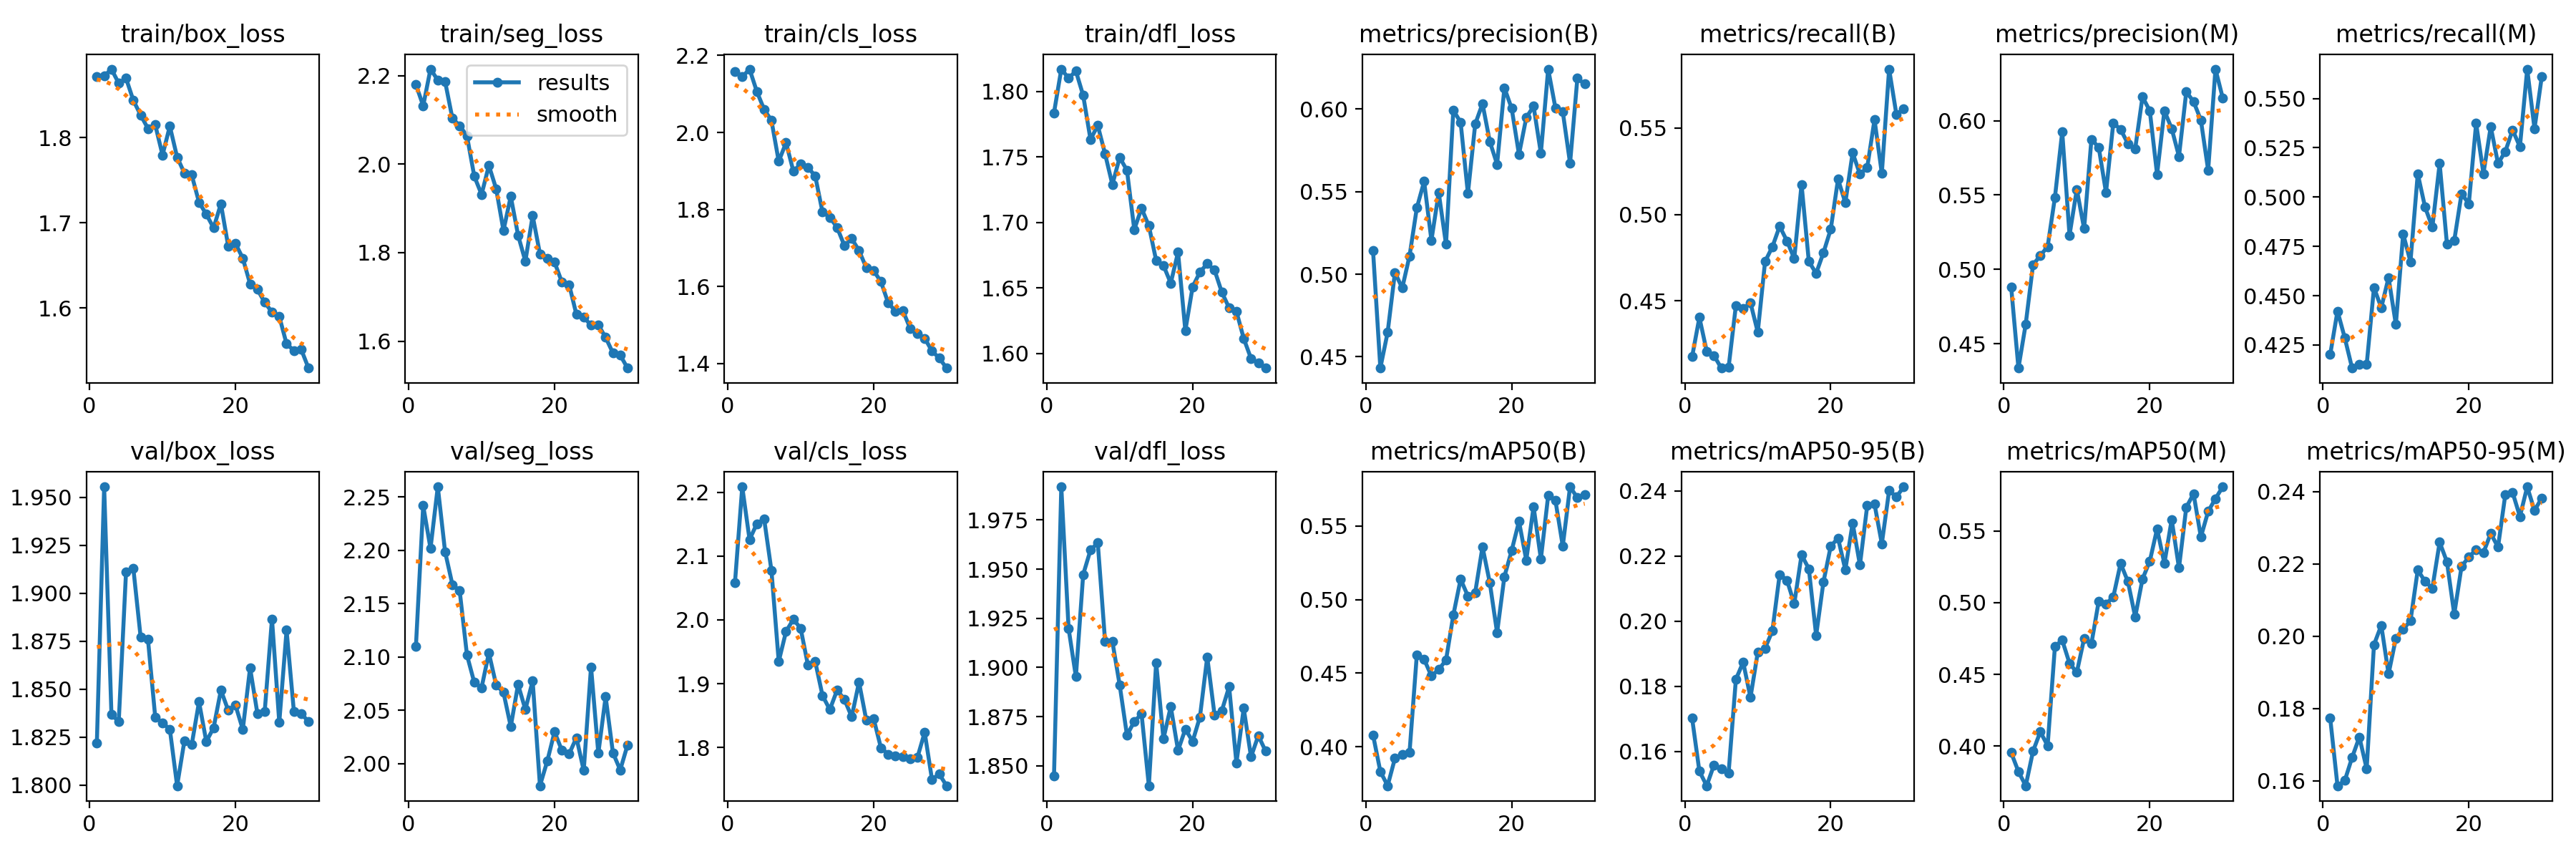

Values plotted in this chart, from the file beside it:
epoch, train/box_loss, train/seg_loss, train/cls_loss, train/dfl_loss, metrics/precision(B), metrics/recall(B), metrics/mAP50(B), metrics/mAP50-95(B), metrics/precision(M), metrics/recall(M), metrics/mAP50(M), metrics/mAP50-95(M), val/box_loss, val/seg_loss, val/cls_loss, val/dfl_loss, lr/pg0, lr/pg1, lr/pg2
1, 1.872, 2.18, 2.159, 1.784, 0.5142, 0.4177, 0.408, 0.1702, 0.4883, 0.4201, 0.3955, 0.1773, 1.822, 2.11, 2.058, 1.845, 0.0006636, 0.0006636, 0.0006636
2, 1.872, 2.132, 2.144, 1.817, 0.4432, 0.4405, 0.3832, 0.1539, 0.4337, 0.4422, 0.3822, 0.1586, 1.955, 2.242, 2.208, 1.992, 0.001286, 0.001286, 0.001286
3, 1.881, 2.215, 2.164, 1.81, 0.4648, 0.421, 0.3734, 0.1495, 0.4633, 0.4286, 0.3723, 0.16, 1.837, 2.202, 2.126, 1.92, 0.001865, 0.001865, 0.001865
4, 1.864, 2.19, 2.106, 1.816, 0.5011, 0.4184, 0.3921, 0.1558, 0.5031, 0.4133, 0.3964, 0.1664, 1.833, 2.26, 2.151, 1.895, 0.001802, 0.001802, 0.001802
5, 1.87, 2.187, 2.06, 1.797, 0.4917, 0.4112, 0.3948, 0.1546, 0.5093, 0.415, 0.4099, 0.1721, 1.911, 2.199, 2.158, 1.947, 0.001802, 0.001802, 0.001802
6, 1.844, 2.104, 2.031, 1.763, 0.5111, 0.4116, 0.3961, 0.1533, 0.5153, 0.415, 0.4002, 0.1633, 1.913, 2.168, 2.077, 1.96, 0.001736, 0.001736, 0.001736
7, 1.827, 2.087, 1.925, 1.774, 0.5402, 0.4473, 0.4625, 0.1821, 0.5484, 0.4541, 0.4695, 0.1976, 1.877, 2.162, 1.935, 1.963, 0.00167, 0.00167, 0.00167
8, 1.811, 2.064, 1.974, 1.752, 0.5562, 0.4455, 0.4593, 0.1874, 0.5925, 0.4439, 0.4738, 0.203, 1.876, 2.102, 1.982, 1.913, 0.001604, 0.001604, 0.001604
9, 1.815, 1.973, 1.9, 1.729, 0.5206, 0.449, 0.4481, 0.1766, 0.523, 0.4592, 0.4577, 0.1896, 1.835, 2.076, 2.001, 1.913, 0.001538, 0.001538, 0.001538
10, 1.78, 1.932, 1.917, 1.75, 0.5495, 0.432, 0.4524, 0.1905, 0.5538, 0.4354, 0.4514, 0.1994, 1.832, 2.071, 1.987, 1.891, 0.001472, 0.001472, 0.001472
11, 1.813, 1.997, 1.909, 1.74, 0.5181, 0.4728, 0.4588, 0.1917, 0.5274, 0.4813, 0.475, 0.2019, 1.829, 2.104, 1.929, 1.865, 0.001406, 0.001406, 0.001406
12, 1.777, 1.944, 1.887, 1.695, 0.5994, 0.4813, 0.4894, 0.197, 0.5874, 0.4672, 0.4714, 0.2042, 1.8, 2.074, 1.935, 1.873, 0.00134, 0.00134, 0.00134
13, 1.758, 1.85, 1.793, 1.711, 0.592, 0.4932, 0.5138, 0.2143, 0.5821, 0.5118, 0.501, 0.2183, 1.823, 2.067, 1.881, 1.876, 0.001274, 0.001274, 0.001274
14, 1.756, 1.927, 1.78, 1.697, 0.5489, 0.4847, 0.5024, 0.2125, 0.5516, 0.4949, 0.4992, 0.2152, 1.821, 2.035, 1.859, 1.84, 0.001208, 0.001208, 0.001208
15, 1.724, 1.84, 1.753, 1.671, 0.5909, 0.4745, 0.5048, 0.2053, 0.5985, 0.4847, 0.504, 0.2133, 1.843, 2.074, 1.89, 1.903, 0.001142, 0.001142, 0.001142
16, 1.71, 1.781, 1.706, 1.667, 0.6034, 0.5174, 0.5358, 0.2203, 0.5941, 0.517, 0.5274, 0.226, 1.823, 2.051, 1.875, 1.864, 0.001076, 0.001076, 0.001076
17, 1.694, 1.883, 1.724, 1.654, 0.5804, 0.4728, 0.5114, 0.2161, 0.5846, 0.4762, 0.5148, 0.2206, 1.83, 2.078, 1.848, 1.88, 0.00101, 0.00101, 0.00101
18, 1.722, 1.797, 1.694, 1.677, 0.5666, 0.466, 0.4774, 0.1956, 0.5811, 0.4779, 0.4901, 0.2061, 1.849, 1.979, 1.902, 1.858, 0.000944, 0.000944, 0.000944
19, 1.673, 1.787, 1.649, 1.617, 0.6129, 0.4779, 0.5156, 0.212, 0.616, 0.5017, 0.5165, 0.2193, 1.839, 2.002, 1.843, 1.869, 0.000878, 0.000878, 0.000878
20, 1.676, 1.778, 1.641, 1.651, 0.6004, 0.4915, 0.5334, 0.223, 0.6067, 0.4966, 0.5289, 0.222, 1.842, 2.03, 1.845, 1.862, 0.000812, 0.000812, 0.000812
21, 1.659, 1.734, 1.613, 1.662, 0.5725, 0.5204, 0.5531, 0.2255, 0.5638, 0.5374, 0.5514, 0.2239, 1.829, 2.012, 1.8, 1.875, 0.000746, 0.000746, 0.000746
22, 1.629, 1.728, 1.558, 1.669, 0.5949, 0.5068, 0.5268, 0.2157, 0.6066, 0.5119, 0.5273, 0.2231, 1.861, 2.009, 1.79, 1.905, 0.00068, 0.00068, 0.00068
23, 1.622, 1.66, 1.536, 1.664, 0.6018, 0.5357, 0.5632, 0.2301, 0.5947, 0.5357, 0.5579, 0.2285, 1.837, 2.024, 1.787, 1.876, 0.000614, 0.000614, 0.000614
24, 1.607, 1.654, 1.538, 1.647, 0.5733, 0.5233, 0.5275, 0.2172, 0.5759, 0.517, 0.5242, 0.2246, 1.838, 1.993, 1.786, 1.878, 0.000548, 0.000548, 0.000548
25, 1.595, 1.636, 1.492, 1.635, 0.6242, 0.5272, 0.5706, 0.2354, 0.6194, 0.5231, 0.5665, 0.2392, 1.887, 2.091, 1.782, 1.89, 0.000482, 0.000482, 0.000482
26, 1.59, 1.637, 1.478, 1.632, 0.6006, 0.5549, 0.5672, 0.2359, 0.6128, 0.534, 0.5759, 0.2398, 1.833, 2.01, 1.784, 1.851, 0.000416, 0.000416, 0.000416
27, 1.558, 1.608, 1.466, 1.611, 0.5984, 0.5238, 0.5363, 0.2238, 0.6004, 0.5255, 0.5458, 0.2331, 1.881, 2.063, 1.824, 1.879, 0.00035, 0.00035, 0.00035
28, 1.55, 1.573, 1.433, 1.596, 0.5673, 0.5841, 0.5766, 0.2401, 0.5667, 0.5649, 0.5636, 0.2414, 1.839, 2.01, 1.75, 1.855, 0.000284, 0.000284, 0.000284
29, 1.552, 1.568, 1.414, 1.592, 0.6187, 0.5578, 0.5691, 0.2381, 0.6346, 0.5347, 0.5726, 0.2348, 1.837, 1.994, 1.758, 1.865, 0.000218, 0.000218, 0.000218
30, 1.53, 1.539, 1.389, 1.589, 0.6152, 0.5612, 0.5715, 0.2412, 0.6152, 0.5612, 0.5808, 0.2383, 1.833, 2.017, 1.74, 1.857, 0.000152, 0.000152, 0.000152
